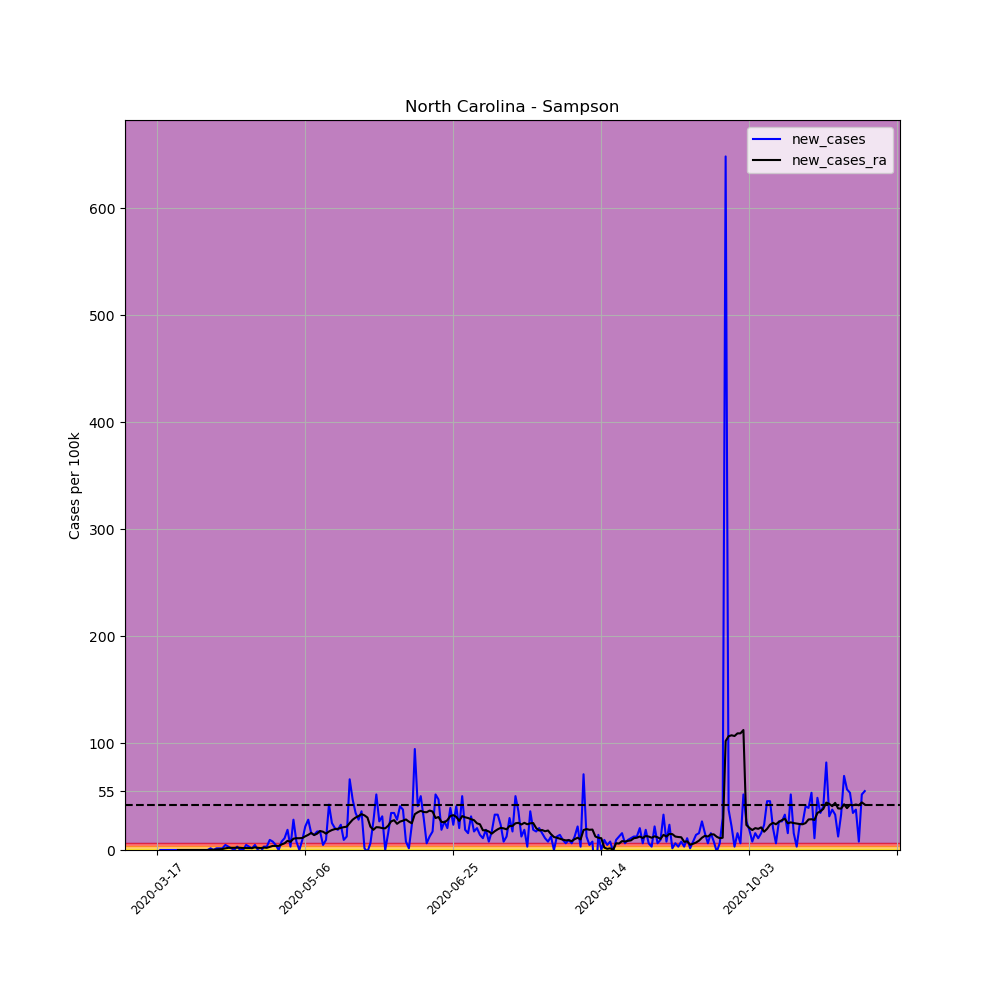

The data file committed next to this chart (first rows):
, date, county, state, fips, cases, deaths, COUNTY, STNAME, CTYNAME, POPESTIMATE2019, per_100k, per_100k_ra, new_cases, new_cases_ra
125801, 2020-03-17, Sampson, North Carolina, 37163, 1, 0, 163, North Carolina, Sampson, 63531, 1.574, , , 
125802, 2020-03-18, Sampson, North Carolina, 37163, 1, 0, 163, North Carolina, Sampson, 63531, 1.574, , 0.0, 
125803, 2020-03-19, Sampson, North Carolina, 37163, 1, 0, 163, North Carolina, Sampson, 63531, 1.574, , 0.0, 
125804, 2020-03-20, Sampson, North Carolina, 37163, 1, 0, 163, North Carolina, Sampson, 63531, 1.574, , 0.0, 
125805, 2020-03-21, Sampson, North Carolina, 37163, 1, 0, 163, North Carolina, Sampson, 63531, 1.574, , 0.0, 
125806, 2020-03-22, Sampson, North Carolina, 37163, 1, 0, 163, North Carolina, Sampson, 63531, 1.574, , 0.0, 
125807, 2020-03-23, Sampson, North Carolina, 37163, 1, 0, 163, North Carolina, Sampson, 63531, 1.574, 1.574, 0.0, 
125808, 2020-03-24, Sampson, North Carolina, 37163, 1, 0, 163, North Carolina, Sampson, 63531, 1.574, 1.574, 0.0, 0.0
125809, 2020-03-25, Sampson, North Carolina, 37163, 1, 0, 163, North Carolina, Sampson, 63531, 1.574, 1.574, 0.0, 0.0
125810, 2020-03-26, Sampson, North Carolina, 37163, 1, 0, 163, North Carolina, Sampson, 63531, 1.574, 1.574, 0.0, 0.0
125811, 2020-03-27, Sampson, North Carolina, 37163, 1, 0, 163, North Carolina, Sampson, 63531, 1.574, 1.574, 0.0, 0.0
125812, 2020-03-28, Sampson, North Carolina, 37163, 1, 0, 163, North Carolina, Sampson, 63531, 1.574, 1.574, 0.0, 0.0
125813, 2020-03-29, Sampson, North Carolina, 37163, 1, 0, 163, North Carolina, Sampson, 63531, 1.574, 1.574, 0.0, 0.0
125814, 2020-03-30, Sampson, North Carolina, 37163, 1, 0, 163, North Carolina, Sampson, 63531, 1.574, 1.574, 0.0, 0.0
125815, 2020-03-31, Sampson, North Carolina, 37163, 1, 0, 163, North Carolina, Sampson, 63531, 1.574, 1.574, 0.0, 0.0
125816, 2020-04-01, Sampson, North Carolina, 37163, 1, 0, 163, North Carolina, Sampson, 63531, 1.574, 1.574, 0.0, 0.0
125817, 2020-04-02, Sampson, North Carolina, 37163, 1, 0, 163, North Carolina, Sampson, 63531, 1.574, 1.574, 0.0, 0.0
125818, 2020-04-03, Sampson, North Carolina, 37163, 1, 0, 163, North Carolina, Sampson, 63531, 1.574, 1.574, 0.0, 0.0
125819, 2020-04-04, Sampson, North Carolina, 37163, 2, 0, 163, North Carolina, Sampson, 63531, 3.148, 1.799, 1.574, 0.2249
125820, 2020-04-05, Sampson, North Carolina, 37163, 2, 0, 163, North Carolina, Sampson, 63531, 3.148, 2.024, 0.0, 0.2249
125821, 2020-04-06, Sampson, North Carolina, 37163, 3, 0, 163, North Carolina, Sampson, 63531, 4.722, 2.473, 1.574, 0.4497
125822, 2020-04-07, Sampson, North Carolina, 37163, 4, 0, 163, North Carolina, Sampson, 63531, 6.296, 3.148, 1.574, 0.6746
125823, 2020-04-08, Sampson, North Carolina, 37163, 5, 0, 163, North Carolina, Sampson, 63531, 7.87, 4.048, 1.574, 0.8994
125824, 2020-04-09, Sampson, North Carolina, 37163, 8, 0, 163, North Carolina, Sampson, 63531, 12.59, 5.622, 4.722, 1.574
125825, 2020-04-10, Sampson, North Carolina, 37163, 10, 0, 163, North Carolina, Sampson, 63531, 15.74, 7.645, 3.148, 2.024
125826, 2020-04-11, Sampson, North Carolina, 37163, 11, 0, 163, North Carolina, Sampson, 63531, 17.31, 9.669, 1.574, 2.024
125827, 2020-04-12, Sampson, North Carolina, 37163, 11, 0, 163, North Carolina, Sampson, 63531, 17.31, 11.69, 0.0, 2.024
125828, 2020-04-13, Sampson, North Carolina, 37163, 13, 0, 163, North Carolina, Sampson, 63531, 20.46, 13.94, 3.148, 2.249
125829, 2020-04-14, Sampson, North Carolina, 37163, 13, 0, 163, North Carolina, Sampson, 63531, 20.46, 15.97, 0.0, 2.024
125830, 2020-04-15, Sampson, North Carolina, 37163, 13, 0, 163, North Carolina, Sampson, 63531, 20.46, 17.76, 0.0, 1.799
125831, 2020-04-16, Sampson, North Carolina, 37163, 16, 0, 163, North Carolina, Sampson, 63531, 25.18, 19.56, 4.722, 1.799
125832, 2020-04-17, Sampson, North Carolina, 37163, 18, 0, 163, North Carolina, Sampson, 63531, 28.33, 21.36, 3.148, 1.799
125833, 2020-04-18, Sampson, North Carolina, 37163, 19, 0, 163, North Carolina, Sampson, 63531, 29.91, 23.16, 1.574, 1.799
125834, 2020-04-19, Sampson, North Carolina, 37163, 22, 0, 163, North Carolina, Sampson, 63531, 34.63, 25.63, 4.722, 2.473
125835, 2020-04-20, Sampson, North Carolina, 37163, 22, 0, 163, North Carolina, Sampson, 63531, 34.63, 27.66, 0.0, 2.024
125836, 2020-04-21, Sampson, North Carolina, 37163, 21, 0, 163, North Carolina, Sampson, 63531, 33.05, 29.46, -1.574, 1.799
125837, 2020-04-22, Sampson, North Carolina, 37163, 23, 0, 163, North Carolina, Sampson, 63531, 36.2, 31.71, 3.148, 2.249
125838, 2020-04-23, Sampson, North Carolina, 37163, 25, 0, 163, North Carolina, Sampson, 63531, 39.35, 33.73, 3.148, 2.024
125839, 2020-04-24, Sampson, North Carolina, 37163, 31, 0, 163, North Carolina, Sampson, 63531, 48.8, 36.65, 9.444, 2.923
125840, 2020-04-25, Sampson, North Carolina, 37163, 36, 0, 163, North Carolina, Sampson, 63531, 56.67, 40.48, 7.87, 3.823
125841, 2020-04-26, Sampson, North Carolina, 37163, 39, 0, 163, North Carolina, Sampson, 63531, 61.39, 44.3, 4.722, 3.823
125842, 2020-04-27, Sampson, North Carolina, 37163, 39, 0, 163, North Carolina, Sampson, 63531, 61.39, 48.12, 0.0, 3.823
125843, 2020-04-28, Sampson, North Carolina, 37163, 44, 0, 163, North Carolina, Sampson, 63531, 69.26, 53.29, 7.87, 5.172
125844, 2020-04-29, Sampson, North Carolina, 37163, 51, 0, 163, North Carolina, Sampson, 63531, 80.28, 59.59, 11.02, 6.296
125845, 2020-04-30, Sampson, North Carolina, 37163, 63, 0, 163, North Carolina, Sampson, 63531, 99.16, 68.13, 18.89, 8.545
125846, 2020-05-01, Sampson, North Carolina, 37163, 65, 0, 163, North Carolina, Sampson, 63531, 102.3, 75.78, 3.148, 7.645
125847, 2020-05-02, Sampson, North Carolina, 37163, 83, 0, 163, North Carolina, Sampson, 63531, 130.6, 86.35, 28.33, 10.57
125848, 2020-05-03, Sampson, North Carolina, 37163, 88, 0, 163, North Carolina, Sampson, 63531, 138.5, 97.37, 7.87, 11.02
125849, 2020-05-04, Sampson, North Carolina, 37163, 88, 0, 163, North Carolina, Sampson, 63531, 138.5, 108.4, 0.0, 11.02
125850, 2020-05-05, Sampson, North Carolina, 37163, 94, 1, 163, North Carolina, Sampson, 63531, 148, 119.6, 9.444, 11.24
125851, 2020-05-06, Sampson, North Carolina, 37163, 108, 1, 163, North Carolina, Sampson, 63531, 170, 132.4, 22.04, 12.82
125852, 2020-05-07, Sampson, North Carolina, 37163, 126, 1, 163, North Carolina, Sampson, 63531, 198.3, 146.6, 28.33, 14.17
125853, 2020-05-08, Sampson, North Carolina, 37163, 136, 1, 163, North Carolina, Sampson, 63531, 214.1, 162.6, 15.74, 15.97
125854, 2020-05-09, Sampson, North Carolina, 37163, 145, 1, 163, North Carolina, Sampson, 63531, 228.2, 176.5, 14.17, 13.94
125855, 2020-05-10, Sampson, North Carolina, 37163, 156, 1, 163, North Carolina, Sampson, 63531, 245.5, 191.8, 17.31, 15.29
125856, 2020-05-11, Sampson, North Carolina, 37163, 167, 1, 163, North Carolina, Sampson, 63531, 262.9, 209.6, 17.31, 17.76
125857, 2020-05-12, Sampson, North Carolina, 37163, 170, 1, 163, North Carolina, Sampson, 63531, 267.6, 226.7, 4.722, 17.09
125858, 2020-05-13, Sampson, North Carolina, 37163, 176, 1, 163, North Carolina, Sampson, 63531, 277, 242, 9.444, 15.29
125859, 2020-05-14, Sampson, North Carolina, 37163, 203, 1, 163, North Carolina, Sampson, 63531, 319.5, 259.3, 42.5, 17.31
125860, 2020-05-15, Sampson, North Carolina, 37163, 219, 1, 163, North Carolina, Sampson, 63531, 344.7, 277.9, 25.18, 18.66
... 180 more rows
